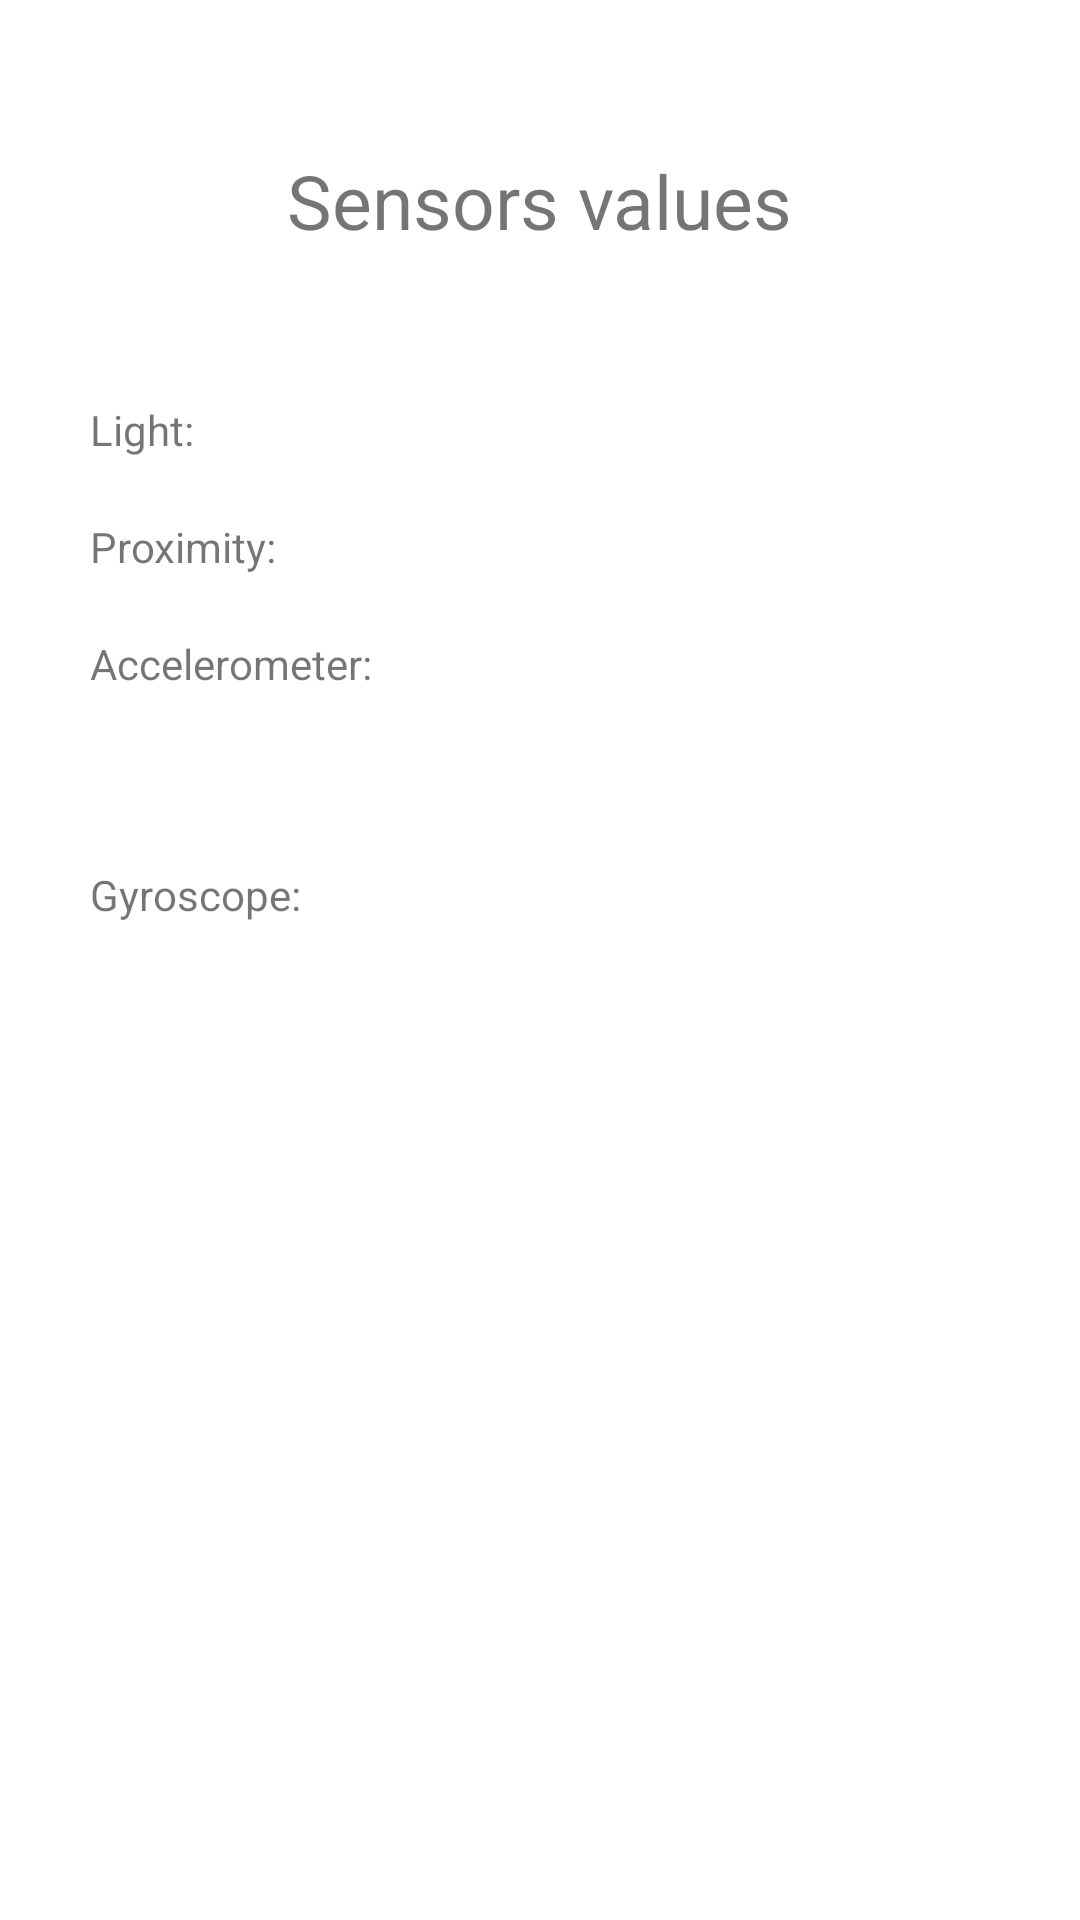

Reconstruct the res/layout file that produces this screen, plus the resources it refers to.
<!-- AndroidManifest.xml: application theme Theme.SensorsApp -->
<!-- res/layout/activity_main.xml -->
<?xml version="1.0" encoding="utf-8"?>
<layout xmlns:android="http://schemas.android.com/apk/res/android"
    xmlns:app="http://schemas.android.com/apk/res-auto"
    xmlns:tools="http://schemas.android.com/tools">

    <data>

    </data>

    <LinearLayout
        android:orientation="vertical"
        android:layout_width="match_parent"
        android:layout_height="match_parent"
        tools:context=".MainActivity">

        <TextView
            android:layout_width="wrap_content"
            android:layout_height="wrap_content"
            android:textSize="25sp"
            android:layout_marginTop="50sp"
            android:layout_marginBottom="50sp"
            android:layout_gravity="center"
            android:text="Sensors values" />


        <LinearLayout
            android:layout_width="match_parent"
            android:layout_height="wrap_content"
            android:layout_marginBottom="20sp"
            android:gravity="center">
            <TextView
                android:layout_width="150sp"
                android:layout_height="wrap_content"
                android:text="Light: " />

            <TextView
                android:layout_width="150sp"
                android:layout_height="wrap_content"
                android:id="@+id/light"
                android:text="" />


        </LinearLayout>

        <LinearLayout
            android:layout_width="match_parent"
            android:layout_height="wrap_content"
            android:layout_marginBottom="20sp"
            android:gravity="center">
            <TextView
                android:layout_width="150sp"
                android:layout_height="wrap_content"
                android:text="Proximity: " />

            <TextView
                android:layout_width="150sp"
                android:layout_height="wrap_content"
                android:id="@+id/proximity"
                android:text="" />
        </LinearLayout>

        <LinearLayout
            android:layout_width="match_parent"
            android:layout_height="wrap_content"
            android:layout_marginBottom="20sp"
            android:gravity="center_horizontal">
            <TextView
                android:layout_width="150sp"
                android:layout_height="wrap_content"
                android:text="Accelerometer: " />

            <LinearLayout
                android:layout_width="wrap_content"
                android:layout_height="wrap_content"
                android:orientation="vertical">
                <TextView
                    android:layout_width="150sp"
                    android:layout_height="wrap_content"
                    android:id="@+id/accelerometerX" />
                <TextView
                    android:layout_width="150sp"
                    android:layout_height="wrap_content"
                    android:id="@+id/accelerometerY" />
                <TextView
                    android:layout_width="150sp"
                    android:layout_height="wrap_content"
                    android:id="@+id/accelerometerZ" />
            </LinearLayout>
        </LinearLayout>

        <LinearLayout
            android:layout_width="match_parent"
            android:layout_height="wrap_content"
            android:layout_marginBottom="20sp"
            android:gravity="center_horizontal">
            <TextView
                android:layout_width="150sp"
                android:layout_height="wrap_content"
                android:id="@+id/gyroscope"
                android:text="Gyroscope: " />

            <LinearLayout
                android:layout_width="wrap_content"
                android:layout_height="wrap_content"
                android:orientation="vertical">
                <TextView
                    android:layout_width="150sp"
                    android:layout_height="wrap_content"
                    android:id="@+id/gyroscopeX" />
                <TextView
                    android:layout_width="150sp"
                    android:layout_height="wrap_content"
                    android:id="@+id/gyroscopeY" />
                <TextView
                    android:layout_width="150sp"
                    android:layout_height="wrap_content"
                    android:id="@+id/gyroscopeZ" />

            </LinearLayout>
        </LinearLayout>

    </LinearLayout>
</layout>
<!-- resources referenced by this layout -->
<resources>
  <style name="Theme.SensorsApp" parent="Theme.MaterialComponents.DayNight.DarkActionBar">
          
          <item name="colorPrimary">@color/purple_500</item>
          <item name="colorPrimaryVariant">@color/purple_700</item>
          <item name="colorOnPrimary">@color/white</item>
          
          <item name="colorSecondary">@color/teal_200</item>
          <item name="colorSecondaryVariant">@color/teal_700</item>
          <item name="colorOnSecondary">@color/black</item>
          
          <item name="android:statusBarColor" tools:targetApi="l">?attr/colorPrimaryVariant</item>
          
      </style>
  <!-- not gathered from this repository: default colours our renderer supplied (Android Studio template values) -->
  <color name="purple_500">#FF6200EE</color>
  <color name="purple_700">#FF3700B3</color>
  <color name="teal_200">#FF03DAC5</color>
  <color name="teal_700">#FF018786</color>
  <color name="black">#FF000000</color>
  <color name="white">#FFFFFFFF</color>
</resources>
